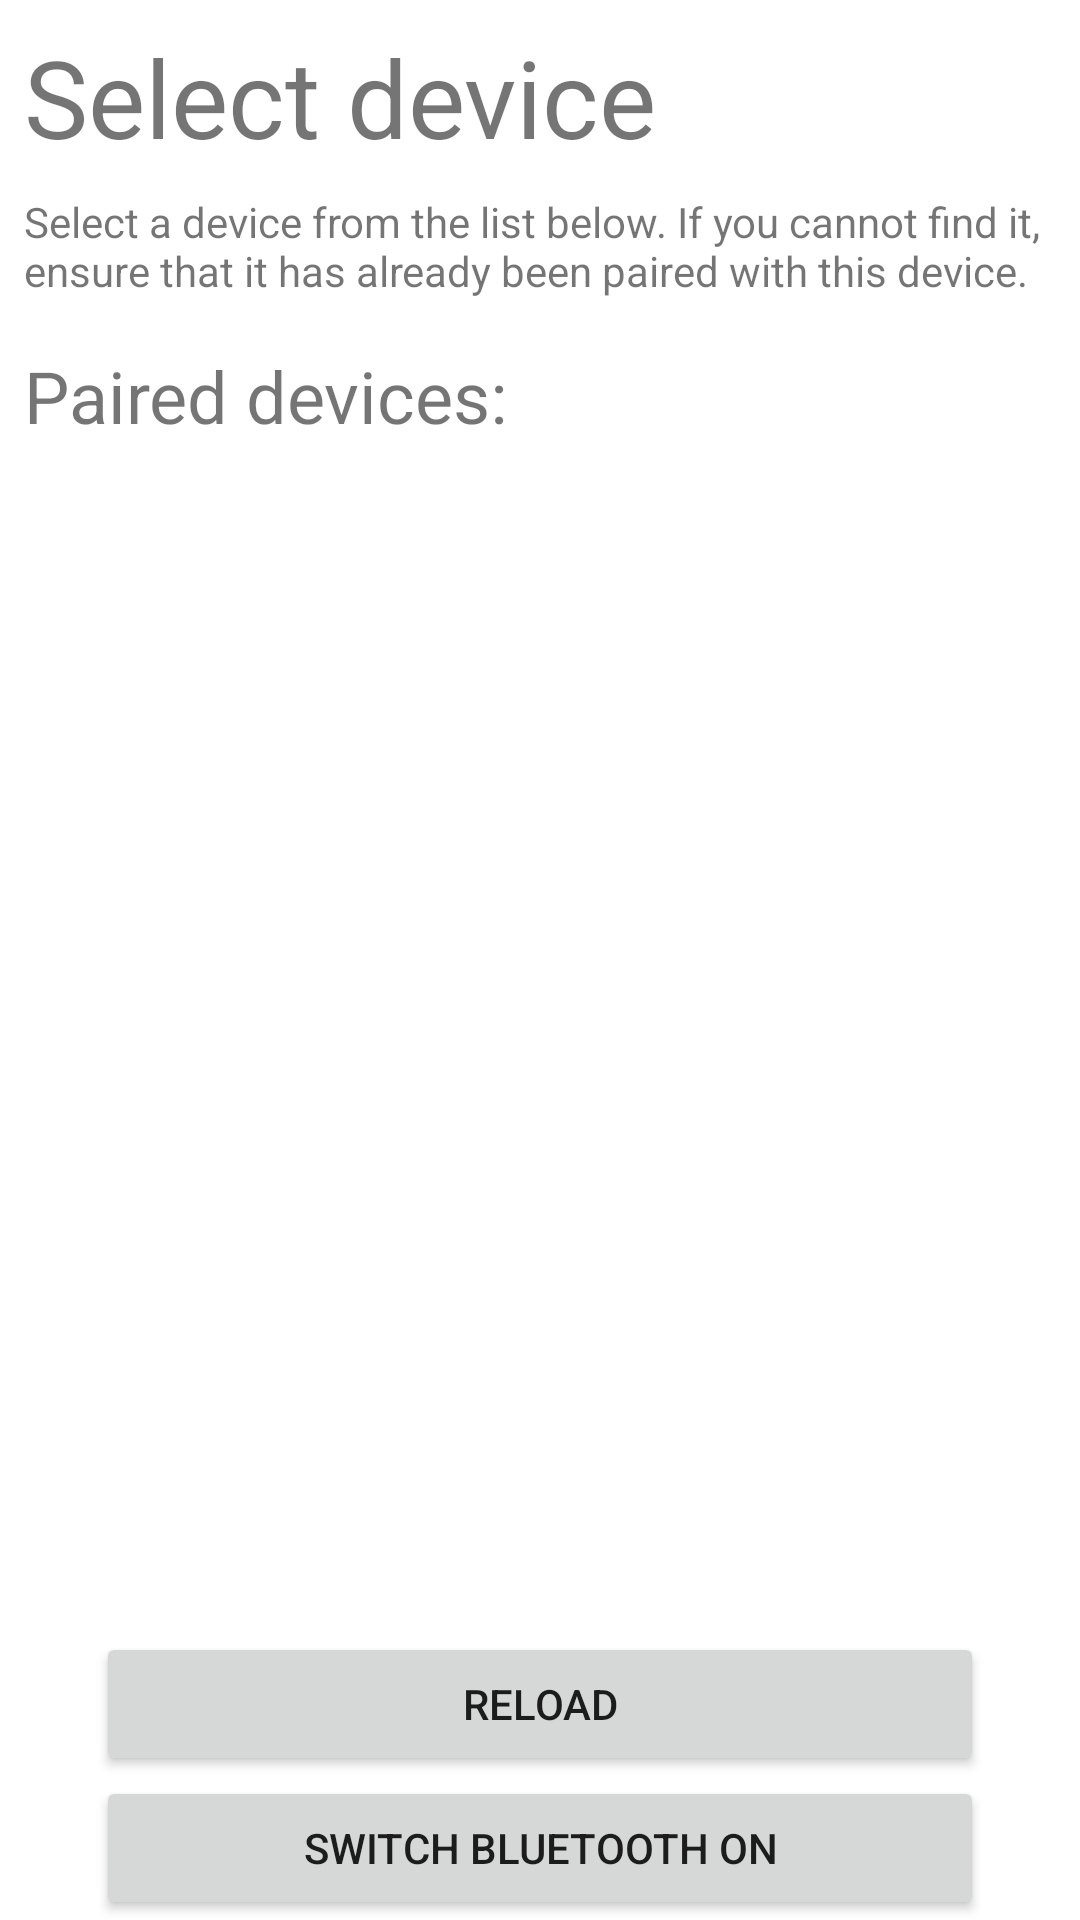

This screen was rendered from an Android layout file. Write that file and the resources it references.
<!-- AndroidManifest.xml: application theme Theme.BtRemote -->
<!-- res/layout/activity_main.xml -->
<?xml version="1.0" encoding="utf-8"?>
<androidx.constraintlayout.widget.ConstraintLayout xmlns:android="http://schemas.android.com/apk/res/android"
    xmlns:app="http://schemas.android.com/apk/res-auto"
    xmlns:tools="http://schemas.android.com/tools"
    android:layout_width="match_parent"
    android:layout_height="match_parent"
    tools:context=".MainActivity">


    <TextView
        android:id="@+id/select_device"
        android:layout_width="0dp"
        android:layout_height="wrap_content"
        android:layout_centerHorizontal="true"
        android:layout_marginStart="8dp"
        android:layout_marginLeft="8dp"
        android:layout_marginTop="8dp"
        android:layout_marginEnd="8dp"
        android:layout_marginRight="8dp"
        android:text="@string/select_device"
        android:textSize="36sp"
        app:layout_constraintEnd_toEndOf="parent"
        app:layout_constraintStart_toStartOf="parent"
        app:layout_constraintTop_toTopOf="parent" />

    <TextView
        android:id="@+id/select_device_hint"
        android:layout_width="0dp"
        android:layout_height="wrap_content"
        android:layout_below="@+id/select_device"
        android:layout_alignParentStart="true"
        android:layout_alignParentLeft="true"
        android:layout_alignParentEnd="true"
        android:layout_alignParentRight="true"
        android:layout_marginStart="8dp"
        android:layout_marginLeft="8dp"
        android:layout_marginTop="8dp"
        android:layout_marginEnd="8dp"
        android:layout_marginRight="8dp"
        android:text="@string/select_device_hint"
        android:textAppearance="?android:attr/textAppearanceSmall"
        app:layout_constraintEnd_toEndOf="parent"
        app:layout_constraintStart_toStartOf="parent"
        app:layout_constraintTop_toBottomOf="@+id/select_device" />

    <TextView
        android:id="@+id/device_list_title"
        android:layout_width="0dp"
        android:layout_height="wrap_content"
        android:layout_below="@+id/select_device_hint"
        android:layout_alignParentStart="true"
        android:layout_alignParentLeft="true"
        android:layout_alignParentEnd="true"
        android:layout_alignParentRight="true"
        android:layout_marginStart="8dp"
        android:layout_marginLeft="8dp"
        android:layout_marginTop="16dp"
        android:layout_marginEnd="8dp"
        android:layout_marginRight="8dp"
        android:text="@string/device_list_title"
        android:textSize="24sp"
        app:layout_constraintEnd_toEndOf="parent"
        app:layout_constraintStart_toStartOf="parent"
        app:layout_constraintTop_toBottomOf="@+id/select_device_hint" />

    <ListView
        android:id="@+id/device_list"
        android:layout_width="0dp"
        android:layout_height="0dp"
        android:layout_above="@+id/reload_device_list"
        android:layout_below="@+id/device_list_title"
        android:layout_alignParentStart="true"
        android:layout_alignParentLeft="true"
        android:layout_marginStart="8dp"
        android:layout_marginLeft="8dp"
        android:layout_marginTop="24dp"
        android:layout_marginEnd="8dp"
        android:layout_marginRight="8dp"
        app:layout_constraintBottom_toTopOf="@+id/reload_device_list"
        app:layout_constraintEnd_toEndOf="parent"
        app:layout_constraintStart_toStartOf="parent"
        app:layout_constraintTop_toBottomOf="@+id/device_list_title" />

    <Button
        android:id="@+id/reload_device_list"
        android:layout_width="0dp"
        android:layout_height="wrap_content"
        android:layout_above="@+id/bluetooth_switch"
        android:layout_alignParentStart="true"
        android:layout_alignParentLeft="true"
        android:layout_alignParentEnd="true"
        android:layout_alignParentRight="true"
        android:layout_marginStart="32dp"
        android:layout_marginLeft="32dp"
        android:layout_marginEnd="32dp"
        android:layout_marginRight="32dp"
        android:clickable="true"
        android:focusable="true"
        android:onClick="showPairedDevices"
        android:text="@string/reload_device_list"
        app:layout_constraintBottom_toTopOf="@+id/bluetooth_switch"
        app:layout_constraintEnd_toEndOf="parent"
        app:layout_constraintStart_toStartOf="parent" />

    <Button
        android:id="@+id/bluetooth_switch"
        android:layout_width="0dp"
        android:layout_height="wrap_content"
        android:layout_alignParentStart="true"
        android:layout_alignParentLeft="true"
        android:layout_alignParentEnd="true"
        android:layout_alignParentRight="true"
        android:layout_alignParentBottom="true"
        android:layout_marginStart="32dp"
        android:layout_marginLeft="32dp"
        android:layout_marginEnd="32dp"
        android:layout_marginRight="32dp"
        android:clickable="true"
        android:focusable="true"
        android:onClick="switchBluetooth"
        android:text="@string/bluetooth_switch_on"
        app:layout_constraintBottom_toBottomOf="parent"
        app:layout_constraintEnd_toEndOf="parent"
        app:layout_constraintStart_toStartOf="parent" />

</androidx.constraintlayout.widget.ConstraintLayout>
<!-- resources referenced by this layout -->
<resources>
  <string name="bluetooth_switch_on">Switch bluetooth on</string>
  <string name="device_list_title">Paired devices:</string>
  <string name="reload_device_list">Reload</string>
  <string name="select_device">Select device</string>
  <string name="select_device_hint">Select a device from the list below. If you cannot find it, ensure that it has already been paired with this device.</string>
  <style name="Theme.BtRemote" parent="Theme.MaterialComponents.DayNight.DarkActionBar">
          
          <item name="colorPrimary">@color/purple_500</item>
          <item name="colorPrimaryVariant">@color/purple_700</item>
          <item name="colorOnPrimary">@color/white</item>
          
          <item name="colorSecondary">@color/teal_200</item>
          <item name="colorSecondaryVariant">@color/teal_700</item>
          <item name="colorOnSecondary">@color/black</item>
          
          <item name="android:statusBarColor" tools:targetApi="l">?attr/colorPrimaryVariant</item>
          
      </style>
  <!-- not gathered from this repository: default colours our renderer supplied (Android Studio template values) -->
  <color name="purple_500">#FF6200EE</color>
  <color name="purple_700">#FF3700B3</color>
  <color name="teal_200">#FF03DAC5</color>
  <color name="teal_700">#FF018786</color>
  <color name="black">#FF000000</color>
  <color name="white">#FFFFFFFF</color>
</resources>
